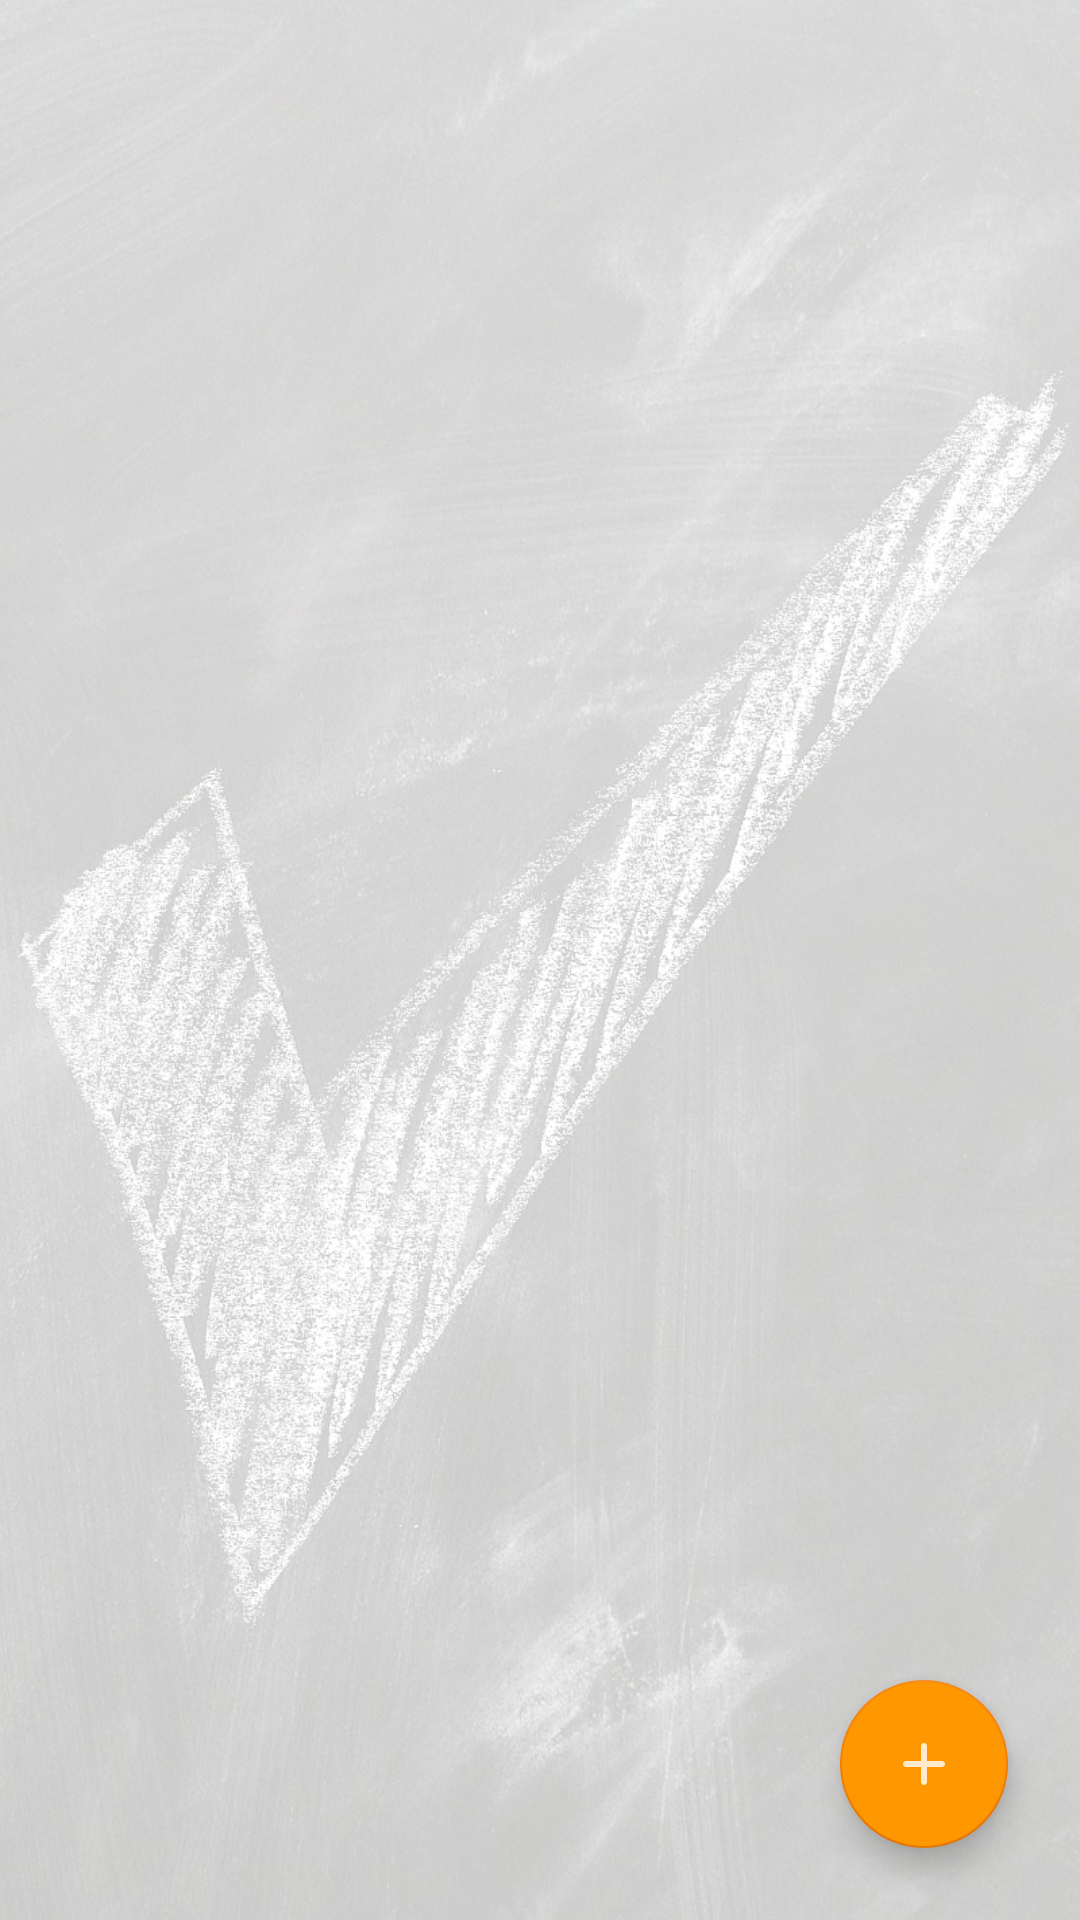

Produce the Android XML layout that renders to this screen, including the resource entries it uses.
<!-- AndroidManifest.xml: application theme Theme.LilHelper -->
<!-- res/layout/fragment_checklists.xml -->
<?xml version="1.0" encoding="utf-8"?>
<androidx.constraintlayout.widget.ConstraintLayout xmlns:android="http://schemas.android.com/apk/res/android"
    xmlns:app="http://schemas.android.com/apk/res-auto"
    xmlns:tools="http://schemas.android.com/tools"
    android:layout_width="match_parent"
    android:layout_height="match_parent"
    android:background="@drawable/lists_bg"
    tools:context=".ui.checklists.ChecklistsFragment">

    <ImageView
        android:id="@+id/iv_bg_checkLists"
        android:layout_width="match_parent"
        android:layout_height="match_parent"
        android:alpha="0.8"
        android:background="?attr/background"
        app:layout_constraintBottom_toBottomOf="parent"
        app:layout_constraintEnd_toEndOf="parent"
        app:layout_constraintStart_toStartOf="parent"
        app:layout_constraintTop_toTopOf="parent" />

    <androidx.recyclerview.widget.RecyclerView
        android:id="@+id/rv_checkLists"
        android:layout_width="match_parent"
        android:layout_height="wrap_content"
        app:layoutManager="androidx.recyclerview.widget.LinearLayoutManager"
        app:layout_constraintEnd_toEndOf="parent"
        app:layout_constraintStart_toStartOf="parent"
        app:layout_constraintTop_toTopOf="parent"
        tools:listitem="@layout/list_item_checklist" />

    <com.google.android.material.floatingactionbutton.FloatingActionButton
        android:id="@+id/fab_add_checkList"
        android:layout_width="wrap_content"
        android:layout_height="wrap_content"
        android:layout_margin="24dp"
        android:backgroundTint="?attr/colorPrimary"
        android:clickable="true"
        android:contentDescription="@string/fab_add_checkList_content_desc"
        android:focusable="true"
        android:src="@drawable/ic_add"
        app:backgroundTint="@color/orange_700"
        app:layout_constraintBottom_toBottomOf="parent"
        app:layout_constraintEnd_toEndOf="parent"
        app:tint="?attr/colorOnPrimary" />
</androidx.constraintlayout.widget.ConstraintLayout>
<!-- res/layout/list_item_checklist.xml (included above) -->
<?xml version="1.0" encoding="utf-8"?>
<androidx.constraintlayout.widget.ConstraintLayout
    xmlns:android="http://schemas.android.com/apk/res/android"
    xmlns:app="http://schemas.android.com/apk/res-auto"
    xmlns:tools="http://schemas.android.com/tools"
    android:layout_width="match_parent"
    android:layout_height="wrap_content">
    <com.google.android.material.card.MaterialCardView
        android:id="@+id/cv_item_checklist"
        android:layout_width="match_parent"
        android:layout_height="wrap_content"
        android:layout_marginStart="8dp"
        android:layout_marginTop="8dp"
        android:layout_marginEnd="8dp"
        android:layout_marginBottom="8dp"
        app:layout_constraintBottom_toBottomOf="parent"
        app:layout_constraintEnd_toEndOf="parent"
        app:layout_constraintStart_toStartOf="parent"
        app:layout_constraintTop_toTopOf="parent">


        <androidx.constraintlayout.widget.ConstraintLayout
            android:layout_width="match_parent"
            android:layout_height="match_parent"
            android:padding="16dp">


            <TextView
                android:id="@+id/tv_item_checklists_title"
                style="@style/custom_font"
                android:layout_width="wrap_content"
                android:layout_height="wrap_content"
                android:layout_marginTop="8dp"
                android:textSize="18sp"
                app:layout_constraintStart_toStartOf="parent"
                app:layout_constraintTop_toTopOf="parent"
                tools:text="List Title" />

            <androidx.recyclerview.widget.RecyclerView
                android:id="@+id/rv_item_checklist_list"
                android:layout_width="match_parent"
                android:layout_height="match_parent"
                android:layout_marginTop="16dp"
                app:layoutManager="androidx.recyclerview.widget.LinearLayoutManager"
                app:layout_constraintEnd_toEndOf="parent"
                app:layout_constraintStart_toStartOf="parent"
                app:layout_constraintTop_toBottomOf="@+id/tv_item_checklists_title"
                tools:listitem="@layout/list_item_checklist_item" />

            <ImageButton
                android:id="@+id/ib_item_checklist_delete"
                android:layout_width="wrap_content"
                android:layout_height="wrap_content"
                android:backgroundTint="#00FFFFFF"
                app:layout_constraintEnd_toEndOf="parent"
                app:layout_constraintTop_toTopOf="parent"
                app:srcCompat="@drawable/ic_delete" />


        </androidx.constraintlayout.widget.ConstraintLayout>
    </com.google.android.material.card.MaterialCardView>


</androidx.constraintlayout.widget.ConstraintLayout>
<!-- res/layout/list_item_checklist_item.xml (included above) -->
<?xml version="1.0" encoding="utf-8"?>
<androidx.constraintlayout.widget.ConstraintLayout xmlns:android="http://schemas.android.com/apk/res/android"
    xmlns:app="http://schemas.android.com/apk/res-auto"
    xmlns:tools="http://schemas.android.com/tools"
    android:layout_width="match_parent"
    android:layout_height="wrap_content">

    <CheckBox
        android:id="@+id/cb_list_item_checklist_item"
        style="@style/custom_font"
        android:layout_width="wrap_content"
        android:layout_height="wrap_content"
        app:layout_constraintStart_toStartOf="parent"
        app:layout_constraintTop_toTopOf="parent"
        tools:text="Checkbox Label" />
</androidx.constraintlayout.widget.ConstraintLayout>
<!-- resources referenced by this layout -->
<resources>
  <color name="orange_700">#FFF57C00</color>
  <!-- drawable ic_add (drawable) -->
  <vector android:alpha="0.8" android:height="24dp" android:tint="#FFFFFF"
      android:viewportHeight="24" android:viewportWidth="24"
      android:width="24dp" xmlns:android="http://schemas.android.com/apk/res/android">
      <path android:fillColor="@android:color/white" android:pathData="M18,13h-5v5c0,0.55 -0.45,1 -1,1s-1,-0.45 -1,-1v-5H6c-0.55,0 -1,-0.45 -1,-1s0.45,-1 1,-1h5V6c0,-0.55 0.45,-1 1,-1s1,0.45 1,1v5h5c0.55,0 1,0.45 1,1s-0.45,1 -1,1z"/>
  </vector>
  <!-- drawable ic_delete (drawable) -->
  <vector android:alpha="0.8" android:height="24dp" android:tint="#FA6084"
      android:viewportHeight="24" android:viewportWidth="24"
      android:width="24dp" xmlns:android="http://schemas.android.com/apk/res/android">
      <path android:fillColor="@android:color/white" android:pathData="M6,19c0,1.1 0.9,2 2,2h8c1.1,0 2,-0.9 2,-2V7H6V19zM9.17,12.59c-0.39,-0.39 -0.39,-1.02 0,-1.41c0.39,-0.39 1.02,-0.39 1.41,0L12,12.59l1.41,-1.41c0.39,-0.39 1.02,-0.39 1.41,0s0.39,1.02 0,1.41L13.41,14l1.41,1.41c0.39,0.39 0.39,1.02 0,1.41s-1.02,0.39 -1.41,0L12,15.41l-1.41,1.41c-0.39,0.39 -1.02,0.39 -1.41,0c-0.39,-0.39 -0.39,-1.02 0,-1.41L10.59,14L9.17,12.59zM18,4h-2.5l-0.71,-0.71C14.61,3.11 14.35,3 14.09,3H9.91c-0.26,0 -0.52,0.11 -0.7,0.29L8.5,4H6C5.45,4 5,4.45 5,5s0.45,1 1,1h12c0.55,0 1,-0.45 1,-1S18.55,4 18,4z"/>
  </vector>
  <!-- drawable lists_bg: jpg bitmap (drawable, 255081 bytes) -->
  <style name="custom_font" parent="android:Widget.TextView">
          <item name="android:fontFamily">@font/open_sans</item>
      </style>
  <style name="Theme.LilHelper" parent="Theme.MaterialComponents.DayNight.NoActionBar">
          
          <item name="colorPrimary">@color/orange_500</item>
          <item name="colorPrimaryVariant">@color/orange_700</item>
          <item name="colorOnPrimary">@color/white</item>
          
          <item name="colorSecondary">@color/blue_200</item>
          <item name="colorSecondaryVariant">@color/blue_700</item>
          <item name="colorOnSecondary">@color/black</item>
          
          <item name="android:statusBarColor" tools:targetApi="l">?attr/colorPrimaryVariant</item>
          
          <item name="background">@color/bg_transparent_light</item>
  
      </style>
  <color name="orange_500">#FFFF9800</color>
  <color name="white">#FFFFFFFF</color>
  <color name="blue_200">#FF90CAF9</color>
  <color name="blue_700">#FF1976D2</color>
  <color name="black">#FF000000</color>
  <color name="bg_transparent_light">#EEFFFFFF</color>
</resources>
